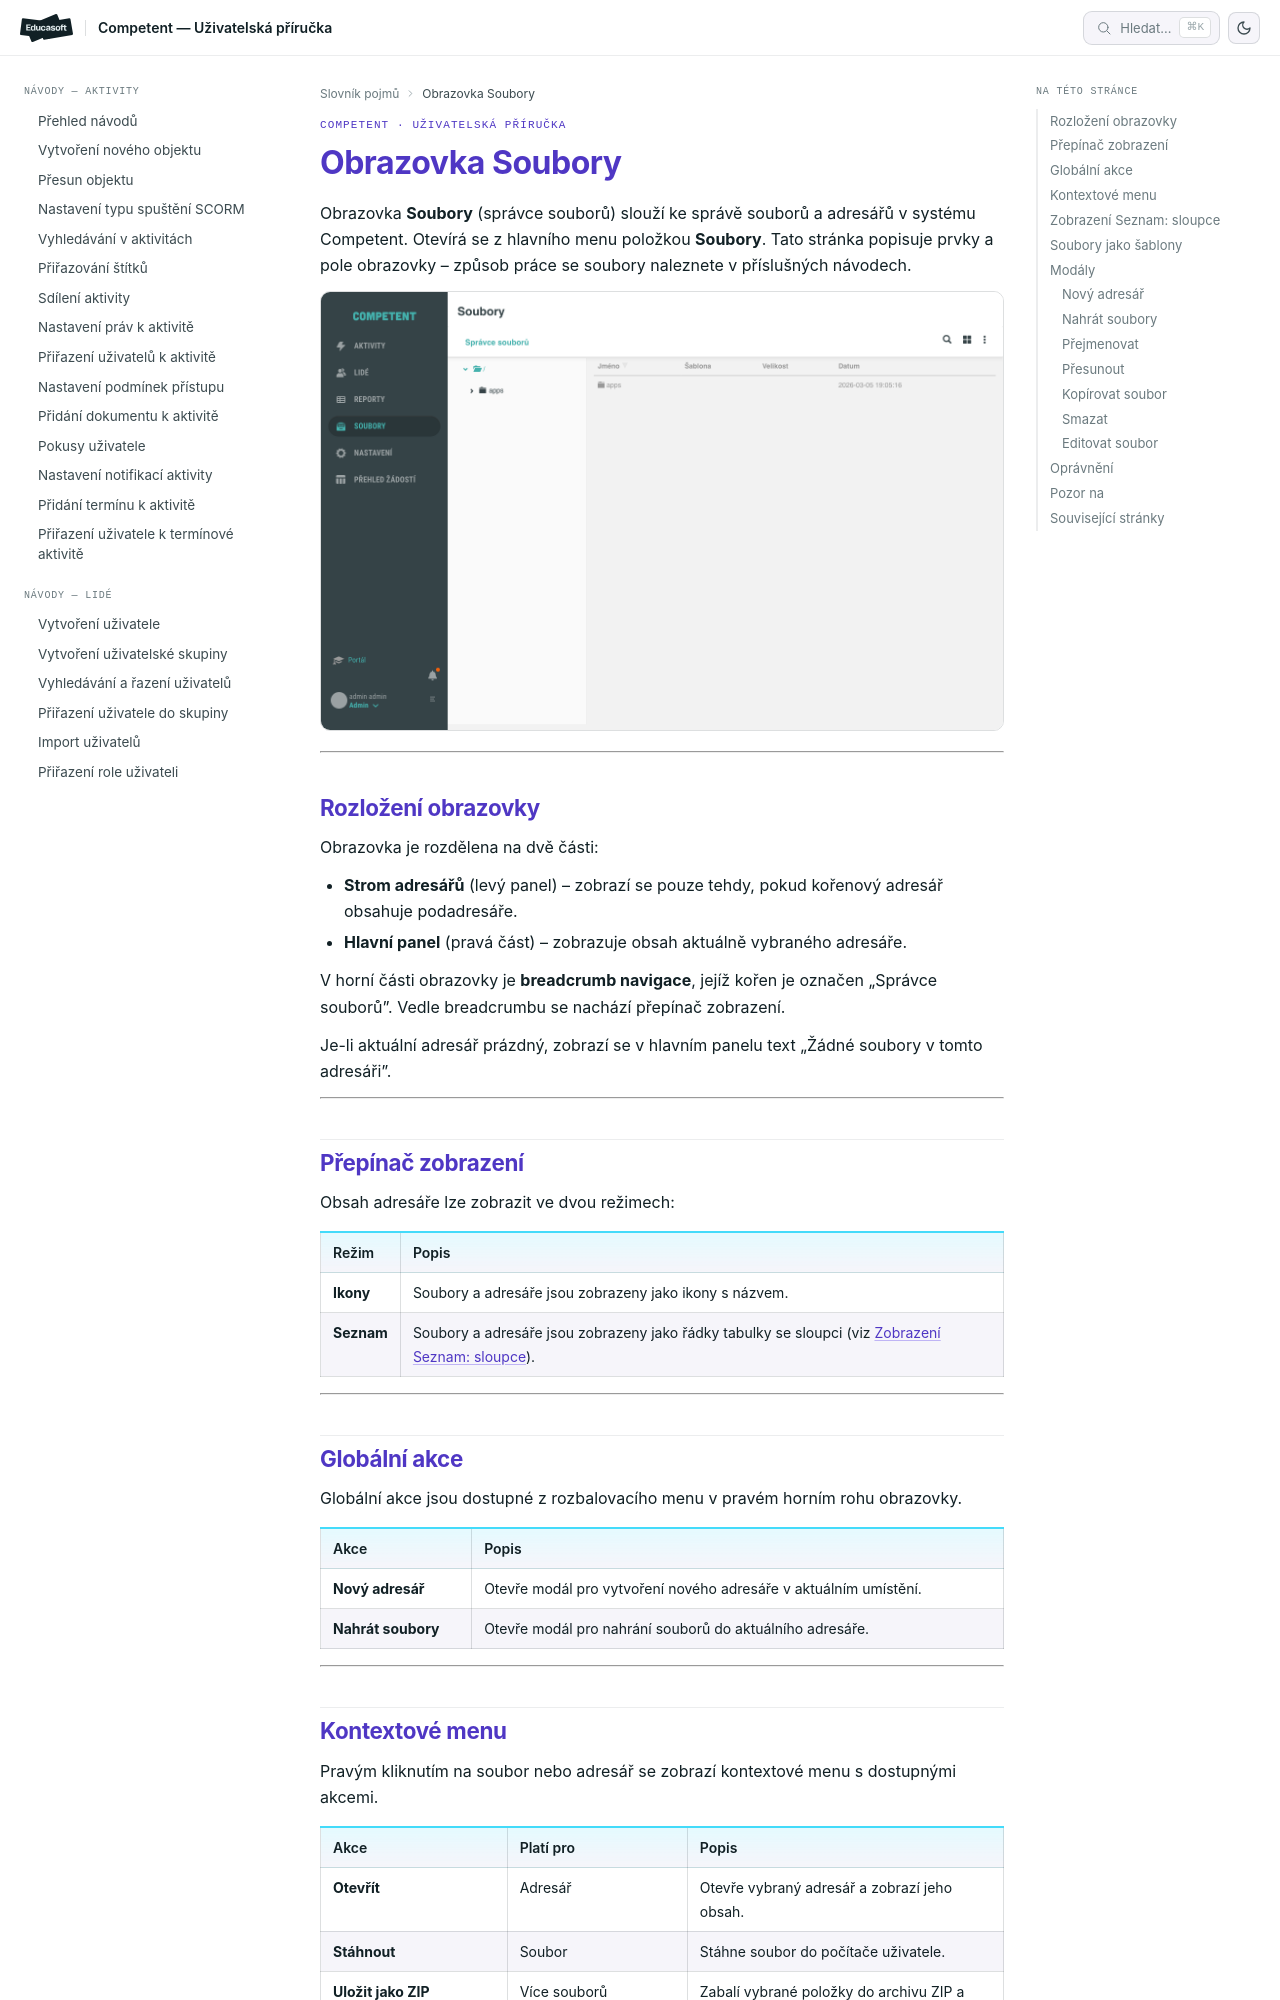

repository: EducasoftSolutions/competent-documentation · page: pro-administratory/reference/obrazovka-soubory/index.html · generator: mkdocs

# Obrazovka Soubory

Obrazovka **Soubory** (správce souborů) slouží ke správě souborů a adresářů v systému Competent. Otevírá se z hlavního menu položkou **Soubory**. Tato stránka popisuje prvky a pole obrazovky – způsob práce se soubory naleznete v příslušných návodech.

![Správce souborů s adresářovou strukturou a soubory](_media/obrazovka-soubory/01-spravce-souboru.png)

---

## Rozložení obrazovky

Obrazovka je rozdělena na dvě části:

- **Strom adresářů** (levý panel) – zobrazí se pouze tehdy, pokud kořenový adresář obsahuje podadresáře.
- **Hlavní panel** (pravá část) – zobrazuje obsah aktuálně vybraného adresáře.

V horní části obrazovky je **breadcrumb navigace**, jejíž kořen je označen „Správce souborů". Vedle breadcrumbu se nachází přepínač zobrazení.

Je-li aktuální adresář prázdný, zobrazí se v hlavním panelu text „Žádné soubory v tomto adresáři".

---

## Přepínač zobrazení

Obsah adresáře lze zobrazit ve dvou režimech:

| Režim | Popis |
|---|---|
| **Ikony** | Soubory a adresáře jsou zobrazeny jako ikony s názvem. |
| **Seznam** | Soubory a adresáře jsou zobrazeny jako řádky tabulky se sloupci (viz [Zobrazení Seznam: sloupce](#zobrazeni-seznam-sloupce)). |

---

## Globální akce

Globální akce jsou dostupné z rozbalovacího menu v pravém horním rohu obrazovky.

| Akce | Popis |
|---|---|
| **Nový adresář** | Otevře modál pro vytvoření nového adresáře v aktuálním umístění. |
| **Nahrát soubory** | Otevře modál pro nahrání souborů do aktuálního adresáře. |

---
